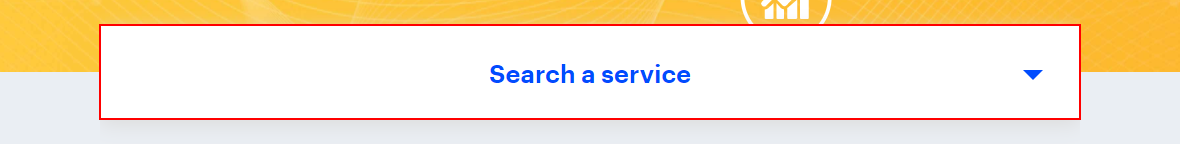
Workflow: RetryScope

Step 1: Find Element Search on the button 'Search a service'

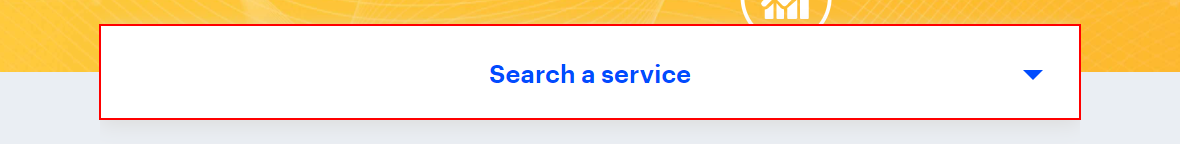
Step 2: click on the button 'Search a service'

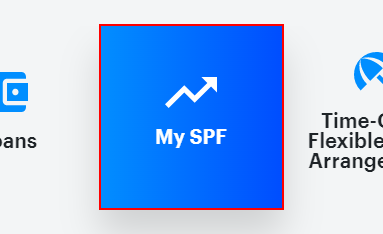
Step 3: click on the button 'My SPF' in window 'Dashboard - Philippine Employee Self-service Hub' (chrome.exe)

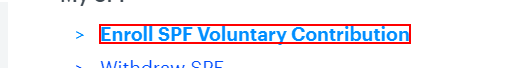
Step 4: find the element 'Enroll SPF Voluntary Contribution'
